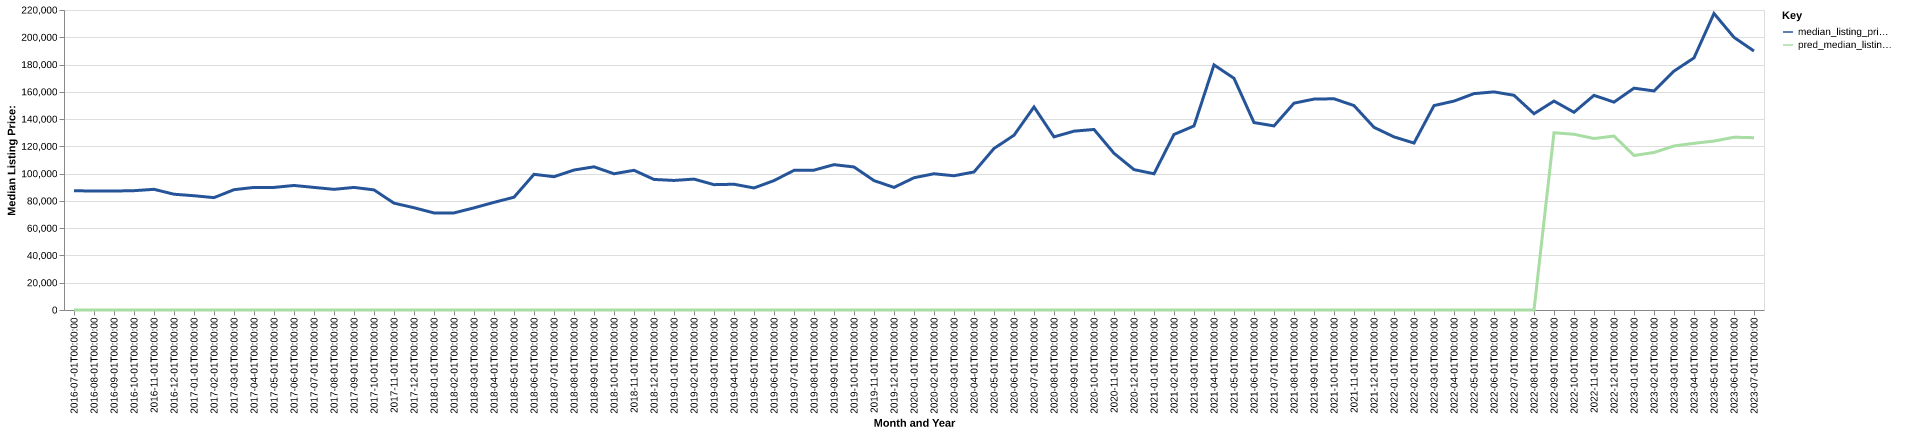

Data behind this chart, as committed beside it:
date, time_idx, median_listing_price, thirty_year_interest_rate_five, month, county_name, active_listing_count, median_days_on_market, pred_median_listing_price, month_year
2016-07-01, 0, 87500, 3.72, 7, vigo, in, 490.0, 57.0, 0, Jul-2016
2016-08-01, 1, 87200, 3.73, 8, vigo, in, 491.0, 60.0, 0, Aug-2016
2016-09-01, 2, 87250, 3.66, 9, vigo, in, 474.0, 69.0, 0, Sep-2016
2016-10-01, 3, 87500, 3.64, 10, vigo, in, 479.0, 73.0, 0, Oct-2016
2016-11-01, 4, 88500, 3.66, 11, vigo, in, 461.0, 79.0, 0, Nov-2016
2016-12-01, 5, 84900, 3.48, 12, vigo, in, 438.0, 89.0, 0, Dec-2016
2017-01-01, 6, 83800, 3.45, 1, vigo, in, 411.0, 92.0, 0, Jan-2017
2017-02-01, 7, 82400, 3.5, 2, vigo, in, 392.0, 89.0, 0, Feb-2017
2017-03-01, 8, 88225, 3.52, 3, vigo, in, 380.0, 70.0, 0, Mar-2017
2017-04-01, 9, 89900, 4.03, 4, vigo, in, 379.0, 55.0, 0, Apr-2017
2017-05-01, 10, 89900, 4.32, 5, vigo, in, 369.0, 54.0, 0, May-2017
2017-06-01, 11, 91325, 4.2, 6, vigo, in, 387.0, 57.0, 0, Jun-2017
2017-07-01, 12, 89900, 4.19, 7, vigo, in, 375.0, 60.0, 0, Jul-2017
2017-08-01, 13, 88475, 4.3, 8, vigo, in, 379.0, 61.0, 0, Aug-2017
2017-09-01, 14, 89900, 4.1, 9, vigo, in, 372.0, 58.0, 0, Sep-2017
2017-10-01, 15, 88075, 4.05, 10, vigo, in, 360.0, 63.0, 0, Oct-2017
2017-11-01, 16, 78350, 3.94, 11, vigo, in, 345.0, 70.0, 0, Nov-2017
2017-12-01, 17, 75000, 4.03, 12, vigo, in, 312.0, 73.0, 0, Dec-2017
2018-01-01, 18, 71175, 3.93, 1, vigo, in, 308.0, 73.0, 0, Jan-2018
2018-02-01, 19, 71200, 3.83, 2, vigo, in, 301.0, 76.0, 0, Feb-2018
2018-03-01, 20, 74900, 3.94, 3, vigo, in, 279.0, 68.0, 0, Mar-2018
2018-04-01, 21, 78950, 3.95, 4, vigo, in, 287.0, 53.0, 0, Apr-2018
2018-05-01, 22, 82700, 3.99, 5, vigo, in, 274.0, 57.0, 0, May-2018
2018-06-01, 23, 99500, 4.15, 6, vigo, in, 299.0, 54.0, 0, Jun-2018
2018-07-01, 24, 97750, 4.4, 7, vigo, in, 317.0, 53.0, 0, Jul-2018
2018-08-01, 25, 102650, 4.46, 8, vigo, in, 315.0, 55.0, 0, Aug-2018
2018-09-01, 26, 105000, 4.58, 9, vigo, in, 363.0, 47.0, 0, Sep-2018
2018-10-01, 27, 99900, 4.66, 10, vigo, in, 384.0, 58.0, 0, Oct-2018
2018-11-01, 28, 102450, 4.62, 11, vigo, in, 383.0, 62.0, 0, Nov-2018
2018-12-01, 29, 95750, 4.54, 12, vigo, in, 367.0, 68.0, 0, Dec-2018
2019-01-01, 30, 95000, 4.6, 1, vigo, in, 353.0, 81.0, 0, Jan-2019
2019-02-01, 31, 96000, 4.72, 2, vigo, in, 314.0, 86.0, 0, Feb-2019
2019-03-01, 32, 91921, 4.9, 3, vigo, in, 283.0, 70.0, 0, Mar-2019
2019-04-01, 33, 92225, 4.94, 4, vigo, in, 265.0, 50.0, 0, Apr-2019
2019-05-01, 34, 89500, 4.75, 5, vigo, in, 261.0, 53.0, 0, May-2019
2019-06-01, 35, 94900, 4.51, 6, vigo, in, 307.0, 45.0, 0, Jun-2019
2019-07-01, 36, 102400, 4.41, 7, vigo, in, 325.0, 50.0, 0, Jul-2019
2019-08-01, 37, 102573, 4.41, 8, vigo, in, 341.0, 56.0, 0, Aug-2019
2019-09-01, 38, 106582, 4.2, 9, vigo, in, 361.0, 62.0, 0, Sep-2019
2019-10-01, 39, 104880, 4.14, 10, vigo, in, 375.0, 70.0, 0, Oct-2019
2019-11-01, 40, 94900, 3.84, 11, vigo, in, 345.0, 78.0, 0, Nov-2019
2019-12-01, 41, 89900, 3.81, 12, vigo, in, 321.0, 89.0, 0, Dec-2019
2020-01-01, 42, 96975, 3.75, 1, vigo, in, 321.0, 83.0, 0, Jan-2020
2020-02-01, 43, 99900, 3.73, 2, vigo, in, 337.0, 74.0, 0, Feb-2020
2020-03-01, 44, 98450, 3.78, 3, vigo, in, 303.0, 52.0, 0, Mar-2020
2020-04-01, 45, 101225, 3.75, 4, vigo, in, 282.0, 68.0, 0, Apr-2020
2020-05-01, 46, 118450, 3.74, 5, vigo, in, 252.0, 79.0, 0, May-2020
2020-06-01, 47, 128150, 3.72, 6, vigo, in, 235.0, 79.0, 0, Jun-2020
2020-07-01, 48, 148900, 3.49, 7, vigo, in, 223.0, 60.0, 0, Jul-2020
2020-08-01, 49, 126950, 3.65, 8, vigo, in, 238.0, 51.0, 0, Aug-2020
2020-09-01, 50, 131150, 3.33, 9, vigo, in, 226.0, 46.0, 0, Sep-2020
2020-10-01, 51, 132400, 3.28, 10, vigo, in, 206.0, 52.0, 0, Oct-2020
2020-11-01, 52, 114925, 3.21, 11, vigo, in, 207.0, 57.0, 0, Nov-2020
2020-12-01, 53, 102950, 3.07, 12, vigo, in, 205.0, 61.0, 0, Dec-2020
2021-01-01, 54, 99900, 2.99, 1, vigo, in, 181.0, 68.0, 0, Jan-2021
2021-02-01, 55, 128724, 2.93, 2, vigo, in, 149.0, 72.0, 0, Feb-2021
2021-03-01, 56, 134974, 2.88, 3, vigo, in, 137.0, 60.0, 0, Mar-2021
2021-04-01, 57, 179745, 2.84, 4, vigo, in, 125.0, 46.0, 0, Apr-2021
2021-05-01, 58, 169900, 2.71, 5, vigo, in, 129.0, 28.0, 0, May-2021
2021-06-01, 59, 137450, 2.79, 6, vigo, in, 149.0, 24.0, 0, Jun-2021
... 25 more rows
